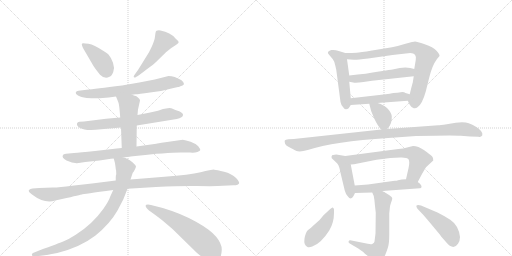
t = 0.00 s
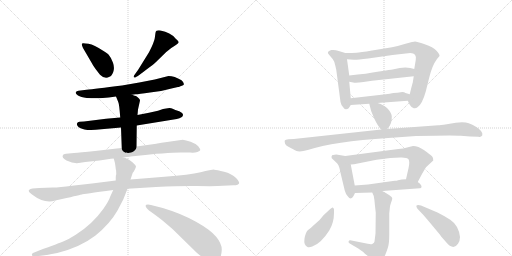
t = 3.13 s
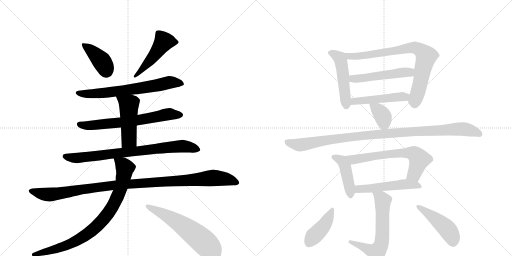
t = 6.27 s
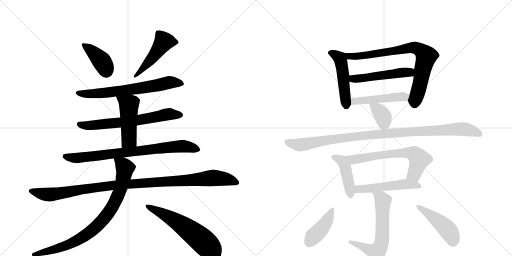
t = 9.40 s
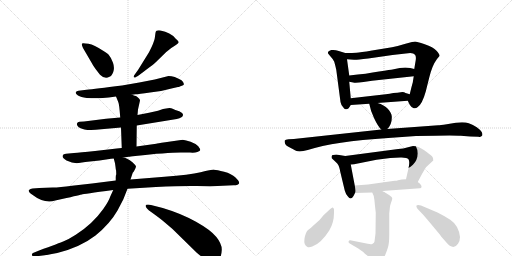
t = 12.54 s
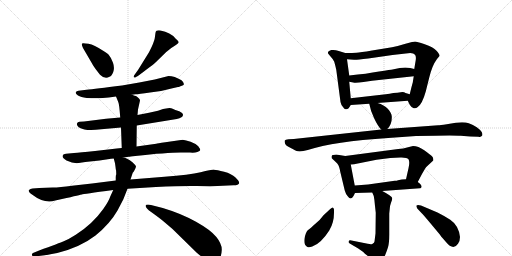
t = 15.67 s

The animated SVG that drew these frames (rendered in a browser with its animation timeline set to each time). Animation: 21 CSS @keyframes rules; one cycle of 15.67 s.

<svg version="1.1" viewBox="0 0 2048 1024" xmlns="http://www.w3.org/2000/svg">
  <g stroke="lightgray" stroke-dasharray="1,1" stroke-width="1" transform="scale(4, 4)">
    <line x1="0" y1="0" x2="256" y2="256"></line>
    <line x1="256" y1="0" x2="0" y2="256"></line>
    <line x1="128" y1="0" x2="128" y2="256"></line>
    <line x1="0" y1="128" x2="256" y2="128"></line>
    <line x1="256" y1="0" x2="512" y2="256"></line>
    <line x1="512" y1="0" x2="256" y2="256"></line>
    <line x1="384" y1="0" x2="384" y2="256"></line>
    <line x1="256" y1="128" x2="512" y2="128"></line>
  </g>
<g transform="scale(1, -1) translate(0, -850)">
   <style type="text/css">
    @keyframes keyframes0 {
      from {
       stroke: black;
       stroke-dashoffset: 400;
       stroke-width: 128;
       }
       57% {
       animation-timing-function: step-end;
       stroke: black;
       stroke-dashoffset: 0;
       stroke-width: 128;
       }
       to {
       stroke: black;
       stroke-width: 1024;
       }
       }
       #make-me-a-hanzi-animation-0 {
         animation: keyframes0 0.575521s both;
         animation-delay: 0.000000s;
         animation-timing-function: linear;
       }
    @keyframes keyframes1 {
      from {
       stroke: black;
       stroke-dashoffset: 489;
       stroke-width: 128;
       }
       61% {
       animation-timing-function: step-end;
       stroke: black;
       stroke-dashoffset: 0;
       stroke-width: 128;
       }
       to {
       stroke: black;
       stroke-width: 1024;
       }
       }
       #make-me-a-hanzi-animation-1 {
         animation: keyframes1 0.647949s both;
         animation-delay: 0.575521s;
         animation-timing-function: linear;
       }
    @keyframes keyframes2 {
      from {
       stroke: black;
       stroke-dashoffset: 672;
       stroke-width: 128;
       }
       69% {
       animation-timing-function: step-end;
       stroke: black;
       stroke-dashoffset: 0;
       stroke-width: 128;
       }
       to {
       stroke: black;
       stroke-width: 1024;
       }
       }
       #make-me-a-hanzi-animation-2 {
         animation: keyframes2 0.796875s both;
         animation-delay: 1.223470s;
         animation-timing-function: linear;
       }
    @keyframes keyframes3 {
      from {
       stroke: black;
       stroke-dashoffset: 665;
       stroke-width: 128;
       }
       68% {
       animation-timing-function: step-end;
       stroke: black;
       stroke-dashoffset: 0;
       stroke-width: 128;
       }
       to {
       stroke: black;
       stroke-width: 1024;
       }
       }
       #make-me-a-hanzi-animation-3 {
         animation: keyframes3 0.791178s both;
         animation-delay: 2.020345s;
         animation-timing-function: linear;
       }
    @keyframes keyframes4 {
      from {
       stroke: black;
       stroke-dashoffset: 481;
       stroke-width: 128;
       }
       61% {
       animation-timing-function: step-end;
       stroke: black;
       stroke-dashoffset: 0;
       stroke-width: 128;
       }
       to {
       stroke: black;
       stroke-width: 1024;
       }
       }
       #make-me-a-hanzi-animation-4 {
         animation: keyframes4 0.641439s both;
         animation-delay: 2.811523s;
         animation-timing-function: linear;
       }
    @keyframes keyframes5 {
      from {
       stroke: black;
       stroke-dashoffset: 794;
       stroke-width: 128;
       }
       72% {
       animation-timing-function: step-end;
       stroke: black;
       stroke-dashoffset: 0;
       stroke-width: 128;
       }
       to {
       stroke: black;
       stroke-width: 1024;
       }
       }
       #make-me-a-hanzi-animation-5 {
         animation: keyframes5 0.896159s both;
         animation-delay: 3.452962s;
         animation-timing-function: linear;
       }
    @keyframes keyframes6 {
      from {
       stroke: black;
       stroke-dashoffset: 1086;
       stroke-width: 128;
       }
       78% {
       animation-timing-function: step-end;
       stroke: black;
       stroke-dashoffset: 0;
       stroke-width: 128;
       }
       to {
       stroke: black;
       stroke-width: 1024;
       }
       }
       #make-me-a-hanzi-animation-6 {
         animation: keyframes6 1.133789s both;
         animation-delay: 4.349121s;
         animation-timing-function: linear;
       }
    @keyframes keyframes7 {
      from {
       stroke: black;
       stroke-dashoffset: 850;
       stroke-width: 128;
       }
       73% {
       animation-timing-function: step-end;
       stroke: black;
       stroke-dashoffset: 0;
       stroke-width: 128;
       }
       to {
       stroke: black;
       stroke-width: 1024;
       }
       }
       #make-me-a-hanzi-animation-7 {
         animation: keyframes7 0.941732s both;
         animation-delay: 5.482910s;
         animation-timing-function: linear;
       }
    @keyframes keyframes8 {
      from {
       stroke: black;
       stroke-dashoffset: 592;
       stroke-width: 128;
       }
       66% {
       animation-timing-function: step-end;
       stroke: black;
       stroke-dashoffset: 0;
       stroke-width: 128;
       }
       to {
       stroke: black;
       stroke-width: 1024;
       }
       }
       #make-me-a-hanzi-animation-8 {
         animation: keyframes8 0.731771s both;
         animation-delay: 6.424642s;
         animation-timing-function: linear;
       }
    @keyframes keyframes9 {
      from {
       stroke: black;
       stroke-dashoffset: 492;
       stroke-width: 128;
       }
       62% {
       animation-timing-function: step-end;
       stroke: black;
       stroke-dashoffset: 0;
       stroke-width: 128;
       }
       to {
       stroke: black;
       stroke-width: 1024;
       }
       }
       #make-me-a-hanzi-animation-9 {
         animation: keyframes9 0.650391s both;
         animation-delay: 7.156413s;
         animation-timing-function: linear;
       }
    @keyframes keyframes10 {
      from {
       stroke: black;
       stroke-dashoffset: 788;
       stroke-width: 128;
       }
       72% {
       animation-timing-function: step-end;
       stroke: black;
       stroke-dashoffset: 0;
       stroke-width: 128;
       }
       to {
       stroke: black;
       stroke-width: 1024;
       }
       }
       #make-me-a-hanzi-animation-10 {
         animation: keyframes10 0.891276s both;
         animation-delay: 7.806803s;
         animation-timing-function: linear;
       }
    @keyframes keyframes11 {
      from {
       stroke: black;
       stroke-dashoffset: 510;
       stroke-width: 128;
       }
       62% {
       animation-timing-function: step-end;
       stroke: black;
       stroke-dashoffset: 0;
       stroke-width: 128;
       }
       to {
       stroke: black;
       stroke-width: 1024;
       }
       }
       #make-me-a-hanzi-animation-11 {
         animation: keyframes11 0.665039s both;
         animation-delay: 8.698079s;
         animation-timing-function: linear;
       }
    @keyframes keyframes12 {
      from {
       stroke: black;
       stroke-dashoffset: 483;
       stroke-width: 128;
       }
       61% {
       animation-timing-function: step-end;
       stroke: black;
       stroke-dashoffset: 0;
       stroke-width: 128;
       }
       to {
       stroke: black;
       stroke-width: 1024;
       }
       }
       #make-me-a-hanzi-animation-12 {
         animation: keyframes12 0.643066s both;
         animation-delay: 9.363118s;
         animation-timing-function: linear;
       }
    @keyframes keyframes13 {
      from {
       stroke: black;
       stroke-dashoffset: 366;
       stroke-width: 128;
       }
       54% {
       animation-timing-function: step-end;
       stroke: black;
       stroke-dashoffset: 0;
       stroke-width: 128;
       }
       to {
       stroke: black;
       stroke-width: 1024;
       }
       }
       #make-me-a-hanzi-animation-13 {
         animation: keyframes13 0.547852s both;
         animation-delay: 10.006185s;
         animation-timing-function: linear;
       }
    @keyframes keyframes14 {
      from {
       stroke: black;
       stroke-dashoffset: 1034;
       stroke-width: 128;
       }
       77% {
       animation-timing-function: step-end;
       stroke: black;
       stroke-dashoffset: 0;
       stroke-width: 128;
       }
       to {
       stroke: black;
       stroke-width: 1024;
       }
       }
       #make-me-a-hanzi-animation-14 {
         animation: keyframes14 1.091471s both;
         animation-delay: 10.554036s;
         animation-timing-function: linear;
       }
    @keyframes keyframes15 {
      from {
       stroke: black;
       stroke-dashoffset: 435;
       stroke-width: 128;
       }
       59% {
       animation-timing-function: step-end;
       stroke: black;
       stroke-dashoffset: 0;
       stroke-width: 128;
       }
       to {
       stroke: black;
       stroke-width: 1024;
       }
       }
       #make-me-a-hanzi-animation-15 {
         animation: keyframes15 0.604004s both;
         animation-delay: 11.645508s;
         animation-timing-function: linear;
       }
    @keyframes keyframes16 {
      from {
       stroke: black;
       stroke-dashoffset: 650;
       stroke-width: 128;
       }
       68% {
       animation-timing-function: step-end;
       stroke: black;
       stroke-dashoffset: 0;
       stroke-width: 128;
       }
       to {
       stroke: black;
       stroke-width: 1024;
       }
       }
       #make-me-a-hanzi-animation-16 {
         animation: keyframes16 0.778971s both;
         animation-delay: 12.249512s;
         animation-timing-function: linear;
       }
    @keyframes keyframes17 {
      from {
       stroke: black;
       stroke-dashoffset: 512;
       stroke-width: 128;
       }
       63% {
       animation-timing-function: step-end;
       stroke: black;
       stroke-dashoffset: 0;
       stroke-width: 128;
       }
       to {
       stroke: black;
       stroke-width: 1024;
       }
       }
       #make-me-a-hanzi-animation-17 {
         animation: keyframes17 0.666667s both;
         animation-delay: 13.028483s;
         animation-timing-function: linear;
       }
    @keyframes keyframes18 {
      from {
       stroke: black;
       stroke-dashoffset: 623;
       stroke-width: 128;
       }
       67% {
       animation-timing-function: step-end;
       stroke: black;
       stroke-dashoffset: 0;
       stroke-width: 128;
       }
       to {
       stroke: black;
       stroke-width: 1024;
       }
       }
       #make-me-a-hanzi-animation-18 {
         animation: keyframes18 0.756999s both;
         animation-delay: 13.695150s;
         animation-timing-function: linear;
       }
    @keyframes keyframes19 {
      from {
       stroke: black;
       stroke-dashoffset: 421;
       stroke-width: 128;
       }
       58% {
       animation-timing-function: step-end;
       stroke: black;
       stroke-dashoffset: 0;
       stroke-width: 128;
       }
       to {
       stroke: black;
       stroke-width: 1024;
       }
       }
       #make-me-a-hanzi-animation-19 {
         animation: keyframes19 0.592611s both;
         animation-delay: 14.452148s;
         animation-timing-function: linear;
       }
    @keyframes keyframes20 {
      from {
       stroke: black;
       stroke-dashoffset: 459;
       stroke-width: 128;
       }
       60% {
       animation-timing-function: step-end;
       stroke: black;
       stroke-dashoffset: 0;
       stroke-width: 128;
       }
       to {
       stroke: black;
       stroke-width: 1024;
       }
       }
       #make-me-a-hanzi-animation-20 {
         animation: keyframes20 0.623535s both;
         animation-delay: 15.044759s;
         animation-timing-function: linear;
       }
</style>
<path d="M 367 598 Q 369 593 383 573 L 400 551 Q 419 532 438 543 Q 447 546 453 562.5 Q 459 579 452 599 Q 445 619 436 629 Q 432 636 411 648 Q 377 671 354 675 Q 331 679 328.5 676.5 Q 326 674 328 668 L 332 658 L 367 598 Z" fill="lightgray"></path> 
<path d="M 586 572 Q 616 594 624 602 L 665 642 L 685 658 Q 690 662 700.5 668.5 Q 711 675 714 679.5 Q 717 684 702 696 Q 682 721 642 728 Q 624 731 622 719 Q 621 712 619 697.5 Q 617 683 596 641 L 552 570 Q 549 565 540.5 554.5 Q 532 544 536 541 Q 540 538 544 542 Q 557 549 586 572 Z" fill="lightgray"></path> 
<path d="M 528 471 L 542 473 Q 554 473 600 480 Q 645 484 690 497 L 712 502 Q 717 502 719 504 L 730 508 Q 743 513 726 529 Q 698 546 674 546 L 619 532 L 557 520 L 488 508 Q 380 494 346 491 L 314 487 Q 305 486 303 480.5 Q 301 475 312 468 Q 323 461 347 458 Q 387 456 411 458 L 435 460 L 464 464 L 528 471 Z" fill="lightgray"></path> 
<path d="M 547 348 L 707 374 Q 732 380 732 390 Q 733 397 717 405 Q 699 411 690.5 415 Q 682 419 671 417 L 652 414 L 632 407 L 596 399 L 550 390 L 481 380 L 424 375 L 336 364 L 318 363 Q 310 362 308 356.5 Q 306 351 312 344 Q 316 337 338 332.5 Q 360 328 405 333 L 484 340 L 547 348 Z" fill="lightgray"></path> 
<path d="M 546 264 L 547 348 L 550 390 L 552 412 L 560 448 Q 560 454 554 458 Q 547 465 544 466 Q 541 466 528 471 C 500 482 453 492 464 464 L 473 442 Q 477 434 481 380 L 484 340 L 487 258 C 488 228 546 234 546 264 Z" fill="lightgray"></path> 
<path d="M 494 220 L 515 223 Q 519 223 523 224 L 541 226 Q 667 240 722 240 L 760 240 Q 778 238 789.5 242.5 Q 801 247 801 250.5 Q 801 254 793 265 Q 782 276 762.5 283 Q 743 290 731 291 L 661 281 Q 628 276 625 275 L 546 264 L 487 258 L 467 256 L 380 246 Q 319 240 296 238 L 264 235 Q 253 233 252 230 Q 245 220 266 208 Q 294 195 315 198 L 341 202 L 398 208 L 444 215 Q 445 216 455 216 L 494 220 Z" fill="lightgray"></path> 
<path d="M 157 98 L 130 96 Q 121 96 116 90 Q 111 84 128 72 Q 179 33 221 48 L 248 54 Q 325 72 327.5 72.5 Q 330 73 453 90 L 510 95 L 624 102 Q 723 107 787.5 106 Q 852 105 870 106 L 934 109 Q 955 110 956.5 117.5 Q 958 125 942 140.5 Q 926 156 896.5 163.5 Q 867 171 857 171.5 Q 847 172 802.5 161.5 Q 758 151 658 143 L 522 132 L 463 128 L 368 116 L 288 107 Q 239 100 211 100 L 157 98 Z" fill="lightgray"></path> 
<path d="M 453 90 L 441 64 Q 435 45 413 14 Q 391 -17 364 -42 Q 336 -68 303 -89 Q 270 -109 255 -115 Q 240 -121 154 -153 L 132 -162 Q 126 -165 128 -170 Q 129 -177 138 -175 L 155 -174 Q 183 -171 229 -162 Q 321 -139 382 -92 Q 440 -45 470 8 L 493 52 L 510 95 L 522 132 L 531 159 Q 534 162 539 171 Q 543 179 544 184 Q 544 188 531 200 Q 518 212 510 214 Q 502 219 494 220 C 466 230 450 236 455 216 L 460 197 L 462 183 L 463 174 Q 465 170 465 153 Q 463 149 463 141 L 463 128 L 453 90 Z" fill="lightgray"></path> 
<path d="M 592 32 Q 575 32 588 16 Q 595 8 606 1.5 Q 617 -5 650 -32 L 690 -66 L 786 -160 Q 795 -168 824 -190 Q 860 -213 877 -187 Q 886 -174 887 -150 Q 888 -126 865.5 -98 Q 843 -70 784 -37 Q 725 -4 651 18 L 604 30 L 592 32 Z" fill="lightgray"></path> 
<path d="M 1403 457 L 1397 523 L 1397 548 L 1388 613 C 1385 637 1385 637 1381 638 L 1355 646 Q 1340 652 1325 650 Q 1314 646 1312 642 Q 1311 637 1313 635 L 1323 623 Q 1332 614 1337 603 Q 1341 589 1345 571 L 1362 442 Q 1364 431 1372 422 Q 1378 412 1384 413 Q 1391 414 1393 416 Q 1395 417 1403 430 C 1405 433 1405 433 1403 457 Z" fill="lightgray"></path> 
<path d="M 1655 545 L 1651 520 Q 1647 507 1639 473 C 1632 445 1630 449 1631 447 L 1639 431 Q 1647 418 1655 417 Q 1664 415 1671 422 Q 1689 434 1703 484 L 1717 540 Q 1729 589 1748 614 L 1758 626 Q 1760 631 1746 647 Q 1733 662 1699 673 Q 1666 684 1660 684 Q 1655 684 1622 675 Q 1590 665 1568 661 L 1488 648 Q 1440 640 1426 639 Q 1412 638 1381 638 C 1351 638 1358 615 1388 613 L 1416 611 Q 1423 610 1473 616 L 1570 630 L 1641 638 Q 1655 637 1660 631 Q 1665 625 1663 610 L 1657 574 L 1655 545 Z" fill="lightgray"></path> 
<path d="M 1525 531 L 1655 545 C 1685 548 1686 567 1657 574 L 1641 578 L 1621 580 L 1599 578 L 1570 572 Q 1565 572 1516 564 Q 1468 555 1397 548 C 1367 545 1368 529 1397 523 L 1413 520 Q 1421 517 1454 522 Q 1487 527 1525 531 Z" fill="lightgray"></path> 
<path d="M 1639 473 L 1622 478 Q 1615 483 1603 481 Q 1591 479 1573 478 Q 1559 474 1543 473 L 1403 457 C 1373 454 1373 428 1403 430 L 1477 435 L 1510 438 L 1631 447 C 1661 449 1668 465 1639 473 Z" fill="lightgray"></path> 
<path d="M 1549 334 Q 1569 353 1567 385 Q 1566 399 1551 415 Q 1537 430 1510 438 C 1481 447 1474 449 1477 435 Q 1482 407 1497 376 Q 1512 344 1525 332 C 1536 321 1536 321 1549 334 Z" fill="lightgray"></path> 
<path d="M 1553 298 L 1664 306 Q 1818 310 1843 307 L 1881 304 L 1914 303 Q 1923 300 1929 308 Q 1931 316 1926 323 Q 1922 330 1907 341 Q 1892 351 1875 357 Q 1858 363 1823 359 L 1787 353 Q 1759 349 1753 349 L 1549 334 L 1525 332 L 1175 294 L 1154 293 Q 1141 292 1139 288 Q 1138 284 1140 276 Q 1142 268 1163 258 Q 1185 247 1186 246 Q 1201 241 1231 250 Q 1336 284 1553 298 Z" fill="lightgray"></path> 
<path d="M 1419 108 L 1403 192 C 1397 221 1397 223 1381 226 L 1345 232 Q 1328 232 1327 226 Q 1325 222 1327 217 L 1343 202 Q 1350 196 1353 190 Q 1357 184 1361 163 L 1379 88 Q 1383 73 1391 65 Q 1404 47 1414 66 L 1420 78 C 1423 85 1423 85 1419 108 Z" fill="lightgray"></path> 
<path d="M 1403 192 L 1416 193 L 1506 211 L 1561 218 L 1601 220 Q 1628 221 1634 213 Q 1640 204 1634 177 L 1624 133 C 1617 104 1657 95 1671 122 L 1689 156 Q 1702 179 1705 182 L 1733 208 Q 1735 217 1728 225 Q 1721 232 1697 249 Q 1673 266 1652 266 L 1632 261 Q 1613 255 1593 254 L 1381 226 C 1351 222 1373 190 1403 192 Z" fill="lightgray"></path> 
<path d="M 1607 132 L 1592 129 Q 1588 127 1579 127 L 1472 112 L 1419 108 C 1389 106 1390 77 1420 78 L 1489 80 L 1529 86 L 1680 97 Q 1685 97 1686 102 Q 1688 106 1680 115 L 1671 122 C 1655 135 1654 135 1624 133 L 1607 132 Z" fill="lightgray"></path> 
<path d="M 1557 -4 L 1559 15 Q 1560 29 1564 39 Q 1569 49 1569 57 Q 1569 65 1529 86 C 1503 100 1477 108 1489 80 L 1495 66 Q 1498 52 1500 26 L 1503 -1 L 1502 -84 L 1498 -116 Q 1498 -121 1489 -126 Q 1483 -128 1471 -125 L 1406 -112 Q 1396 -109 1395 -115 Q 1392 -120 1399 -124 L 1433 -144 L 1453 -158 Q 1458 -164 1470 -173 L 1493 -196 Q 1500 -204 1506 -204 Q 1512 -205 1523 -197 Q 1529 -191 1540 -172 Q 1547 -155 1552 -139 Q 1557 -123 1557 -88 L 1557 -4 Z" fill="lightgray"></path> 
<path d="M 1336 -1 L 1336 12 Q 1335 18 1331 20 Q 1328 21 1321 14 L 1294 -11 Q 1279 -31 1266 -41 Q 1253 -52 1244 -61 L 1231 -71 Q 1223 -78 1218 -104 Q 1214 -131 1230 -138 Q 1237 -141 1249 -136 Q 1283 -125 1317 -72 Q 1336 -41 1336 -1 Z" fill="lightgray"></path> 
<path d="M 1669 16 L 1685 -1 Q 1695 -11 1720 -41 L 1760 -89 Q 1764 -96 1770 -102 L 1783 -117 Q 1813 -154 1832 -125 Q 1840 -114 1840 -98 Q 1835 -52 1801 -29 Q 1778 -14 1750 0 L 1684 28 Q 1670 32 1666 28 Q 1664 25 1669 16 Z" fill="lightgray"></path> 
      <clipPath id="make-me-a-hanzi-clip-0">
      <path d="M 367 598 Q 369 593 383 573 L 400 551 Q 419 532 438 543 Q 447 546 453 562.5 Q 459 579 452 599 Q 445 619 436 629 Q 432 636 411 648 Q 377 671 354 675 Q 331 679 328.5 676.5 Q 326 674 328 668 L 332 658 L 367 598 Z" fill="lightgray"></path>
      </clipPath>
      <path clip-path="url(#make-me-a-hanzi-clip-0)" d="M 333 672 L 401 612 L 420 584 L 424 565 " fill="none" id="make-me-a-hanzi-animation-0" stroke-dasharray="272 544" stroke-linecap="round"></path>

      <clipPath id="make-me-a-hanzi-clip-1">
      <path d="M 586 572 Q 616 594 624 602 L 665 642 L 685 658 Q 690 662 700.5 668.5 Q 711 675 714 679.5 Q 717 684 702 696 Q 682 721 642 728 Q 624 731 622 719 Q 621 712 619 697.5 Q 617 683 596 641 L 552 570 Q 549 565 540.5 554.5 Q 532 544 536 541 Q 540 538 544 542 Q 557 549 586 572 Z" fill="lightgray"></path>
      </clipPath>
      <path clip-path="url(#make-me-a-hanzi-clip-1)" d="M 707 681 L 655 684 L 607 616 L 562 564 L 539 547 " fill="none" id="make-me-a-hanzi-animation-1" stroke-dasharray="361 722" stroke-linecap="round"></path>

      <clipPath id="make-me-a-hanzi-clip-2">
      <path d="M 528 471 L 542 473 Q 554 473 600 480 Q 645 484 690 497 L 712 502 Q 717 502 719 504 L 730 508 Q 743 513 726 529 Q 698 546 674 546 L 619 532 L 557 520 L 488 508 Q 380 494 346 491 L 314 487 Q 305 486 303 480.5 Q 301 475 312 468 Q 323 461 347 458 Q 387 456 411 458 L 435 460 L 464 464 L 528 471 Z" fill="lightgray"></path>
      </clipPath>
      <path clip-path="url(#make-me-a-hanzi-clip-2)" d="M 312 478 L 342 474 L 427 479 L 605 504 L 678 520 L 724 518 " fill="none" id="make-me-a-hanzi-animation-2" stroke-dasharray="544 1088" stroke-linecap="round"></path>

      <clipPath id="make-me-a-hanzi-clip-3">
      <path d="M 547 348 L 707 374 Q 732 380 732 390 Q 733 397 717 405 Q 699 411 690.5 415 Q 682 419 671 417 L 652 414 L 632 407 L 596 399 L 550 390 L 481 380 L 424 375 L 336 364 L 318 363 Q 310 362 308 356.5 Q 306 351 312 344 Q 316 337 338 332.5 Q 360 328 405 333 L 484 340 L 547 348 Z" fill="lightgray"></path>
      </clipPath>
      <path clip-path="url(#make-me-a-hanzi-clip-3)" d="M 318 353 L 332 348 L 379 349 L 566 371 L 677 394 L 722 390 " fill="none" id="make-me-a-hanzi-animation-3" stroke-dasharray="537 1074" stroke-linecap="round"></path>

      <clipPath id="make-me-a-hanzi-clip-4">
      <path d="M 546 264 L 547 348 L 550 390 L 552 412 L 560 448 Q 560 454 554 458 Q 547 465 544 466 Q 541 466 528 471 C 500 482 453 492 464 464 L 473 442 Q 477 434 481 380 L 484 340 L 487 258 C 488 228 546 234 546 264 Z" fill="lightgray"></path>
      </clipPath>
      <path clip-path="url(#make-me-a-hanzi-clip-4)" d="M 471 460 L 516 426 L 516 291 L 494 265 " fill="none" id="make-me-a-hanzi-animation-4" stroke-dasharray="353 706" stroke-linecap="round"></path>

      <clipPath id="make-me-a-hanzi-clip-5">
      <path d="M 494 220 L 515 223 Q 519 223 523 224 L 541 226 Q 667 240 722 240 L 760 240 Q 778 238 789.5 242.5 Q 801 247 801 250.5 Q 801 254 793 265 Q 782 276 762.5 283 Q 743 290 731 291 L 661 281 Q 628 276 625 275 L 546 264 L 487 258 L 467 256 L 380 246 Q 319 240 296 238 L 264 235 Q 253 233 252 230 Q 245 220 266 208 Q 294 195 315 198 L 341 202 L 398 208 L 444 215 Q 445 216 455 216 L 494 220 Z" fill="lightgray"></path>
      </clipPath>
      <path clip-path="url(#make-me-a-hanzi-clip-5)" d="M 261 225 L 291 218 L 332 220 L 713 265 L 761 262 L 793 250 " fill="none" id="make-me-a-hanzi-animation-5" stroke-dasharray="666 1332" stroke-linecap="round"></path>

      <clipPath id="make-me-a-hanzi-clip-6">
      <path d="M 157 98 L 130 96 Q 121 96 116 90 Q 111 84 128 72 Q 179 33 221 48 L 248 54 Q 325 72 327.5 72.5 Q 330 73 453 90 L 510 95 L 624 102 Q 723 107 787.5 106 Q 852 105 870 106 L 934 109 Q 955 110 956.5 117.5 Q 958 125 942 140.5 Q 926 156 896.5 163.5 Q 867 171 857 171.5 Q 847 172 802.5 161.5 Q 758 151 658 143 L 522 132 L 463 128 L 368 116 L 288 107 Q 239 100 211 100 L 157 98 Z" fill="lightgray"></path>
      </clipPath>
      <path clip-path="url(#make-me-a-hanzi-clip-6)" d="M 126 87 L 172 73 L 200 72 L 457 109 L 846 138 L 907 134 L 948 120 " fill="none" id="make-me-a-hanzi-animation-6" stroke-dasharray="958 1916" stroke-linecap="round"></path>

      <clipPath id="make-me-a-hanzi-clip-7">
      <path d="M 453 90 L 441 64 Q 435 45 413 14 Q 391 -17 364 -42 Q 336 -68 303 -89 Q 270 -109 255 -115 Q 240 -121 154 -153 L 132 -162 Q 126 -165 128 -170 Q 129 -177 138 -175 L 155 -174 Q 183 -171 229 -162 Q 321 -139 382 -92 Q 440 -45 470 8 L 493 52 L 510 95 L 522 132 L 531 159 Q 534 162 539 171 Q 543 179 544 184 Q 544 188 531 200 Q 518 212 510 214 Q 502 219 494 220 C 466 230 450 236 455 216 L 460 197 L 462 183 L 463 174 Q 465 170 465 153 Q 463 149 463 141 L 463 128 L 453 90 Z" fill="lightgray"></path>
      </clipPath>
      <path clip-path="url(#make-me-a-hanzi-clip-7)" d="M 462 213 L 499 178 L 496 148 L 462 47 L 414 -27 L 341 -92 L 278 -127 L 135 -168 " fill="none" id="make-me-a-hanzi-animation-7" stroke-dasharray="722 1444" stroke-linecap="round"></path>

      <clipPath id="make-me-a-hanzi-clip-8">
      <path d="M 592 32 Q 575 32 588 16 Q 595 8 606 1.5 Q 617 -5 650 -32 L 690 -66 L 786 -160 Q 795 -168 824 -190 Q 860 -213 877 -187 Q 886 -174 887 -150 Q 888 -126 865.5 -98 Q 843 -70 784 -37 Q 725 -4 651 18 L 604 30 L 592 32 Z" fill="lightgray"></path>
      </clipPath>
      <path clip-path="url(#make-me-a-hanzi-clip-8)" d="M 590 24 L 709 -37 L 770 -81 L 831 -133 L 853 -174 " fill="none" id="make-me-a-hanzi-animation-8" stroke-dasharray="464 928" stroke-linecap="round"></path>

      <clipPath id="make-me-a-hanzi-clip-9">
      <path d="M 1403 457 L 1397 523 L 1397 548 L 1388 613 C 1385 637 1385 637 1381 638 L 1355 646 Q 1340 652 1325 650 Q 1314 646 1312 642 Q 1311 637 1313 635 L 1323 623 Q 1332 614 1337 603 Q 1341 589 1345 571 L 1362 442 Q 1364 431 1372 422 Q 1378 412 1384 413 Q 1391 414 1393 416 Q 1395 417 1403 430 C 1405 433 1405 433 1403 457 Z" fill="lightgray"></path>
      </clipPath>
      <path clip-path="url(#make-me-a-hanzi-clip-9)" d="M 1322 640 L 1362 612 L 1385 426 " fill="none" id="make-me-a-hanzi-animation-9" stroke-dasharray="364 728" stroke-linecap="round"></path>

      <clipPath id="make-me-a-hanzi-clip-10">
      <path d="M 1655 545 L 1651 520 Q 1647 507 1639 473 C 1632 445 1630 449 1631 447 L 1639 431 Q 1647 418 1655 417 Q 1664 415 1671 422 Q 1689 434 1703 484 L 1717 540 Q 1729 589 1748 614 L 1758 626 Q 1760 631 1746 647 Q 1733 662 1699 673 Q 1666 684 1660 684 Q 1655 684 1622 675 Q 1590 665 1568 661 L 1488 648 Q 1440 640 1426 639 Q 1412 638 1381 638 C 1351 638 1358 615 1388 613 L 1416 611 Q 1423 610 1473 616 L 1570 630 L 1641 638 Q 1655 637 1660 631 Q 1665 625 1663 610 L 1657 574 L 1655 545 Z" fill="lightgray"></path>
      </clipPath>
      <path clip-path="url(#make-me-a-hanzi-clip-10)" d="M 1390 634 L 1398 625 L 1460 628 L 1636 659 L 1660 659 L 1681 650 L 1705 626 L 1659 433 " fill="none" id="make-me-a-hanzi-animation-10" stroke-dasharray="660 1320" stroke-linecap="round"></path>

      <clipPath id="make-me-a-hanzi-clip-11">
      <path d="M 1525 531 L 1655 545 C 1685 548 1686 567 1657 574 L 1641 578 L 1621 580 L 1599 578 L 1570 572 Q 1565 572 1516 564 Q 1468 555 1397 548 C 1367 545 1368 529 1397 523 L 1413 520 Q 1421 517 1454 522 Q 1487 527 1525 531 Z" fill="lightgray"></path>
      </clipPath>
      <path clip-path="url(#make-me-a-hanzi-clip-11)" d="M 1402 529 L 1412 535 L 1639 561 L 1651 567 " fill="none" id="make-me-a-hanzi-animation-11" stroke-dasharray="382 764" stroke-linecap="round"></path>

      <clipPath id="make-me-a-hanzi-clip-12">
      <path d="M 1639 473 L 1622 478 Q 1615 483 1603 481 Q 1591 479 1573 478 Q 1559 474 1543 473 L 1403 457 C 1373 454 1373 428 1403 430 L 1477 435 L 1510 438 L 1631 447 C 1661 449 1668 465 1639 473 Z" fill="lightgray"></path>
      </clipPath>
      <path clip-path="url(#make-me-a-hanzi-clip-12)" d="M 1410 437 L 1428 447 L 1619 462 L 1633 468 " fill="none" id="make-me-a-hanzi-animation-12" stroke-dasharray="355 710" stroke-linecap="round"></path>

      <clipPath id="make-me-a-hanzi-clip-13">
      <path d="M 1549 334 Q 1569 353 1567 385 Q 1566 399 1551 415 Q 1537 430 1510 438 C 1481 447 1474 449 1477 435 Q 1482 407 1497 376 Q 1512 344 1525 332 C 1536 321 1536 321 1549 334 Z" fill="lightgray"></path>
      </clipPath>
      <path clip-path="url(#make-me-a-hanzi-clip-13)" d="M 1483 429 L 1507 415 L 1529 389 L 1536 362 L 1530 343 " fill="none" id="make-me-a-hanzi-animation-13" stroke-dasharray="238 476" stroke-linecap="round"></path>

      <clipPath id="make-me-a-hanzi-clip-14">
      <path d="M 1553 298 L 1664 306 Q 1818 310 1843 307 L 1881 304 L 1914 303 Q 1923 300 1929 308 Q 1931 316 1926 323 Q 1922 330 1907 341 Q 1892 351 1875 357 Q 1858 363 1823 359 L 1787 353 Q 1759 349 1753 349 L 1549 334 L 1525 332 L 1175 294 L 1154 293 Q 1141 292 1139 288 Q 1138 284 1140 276 Q 1142 268 1163 258 Q 1185 247 1186 246 Q 1201 241 1231 250 Q 1336 284 1553 298 Z" fill="lightgray"></path>
      </clipPath>
      <path clip-path="url(#make-me-a-hanzi-clip-14)" d="M 1149 283 L 1195 270 L 1474 310 L 1833 334 L 1871 331 L 1919 314 " fill="none" id="make-me-a-hanzi-animation-14" stroke-dasharray="906 1812" stroke-linecap="round"></path>

      <clipPath id="make-me-a-hanzi-clip-15">
      <path d="M 1419 108 L 1403 192 C 1397 221 1397 223 1381 226 L 1345 232 Q 1328 232 1327 226 Q 1325 222 1327 217 L 1343 202 Q 1350 196 1353 190 Q 1357 184 1361 163 L 1379 88 Q 1383 73 1391 65 Q 1404 47 1414 66 L 1420 78 C 1423 85 1423 85 1419 108 Z" fill="lightgray"></path>
      </clipPath>
      <path clip-path="url(#make-me-a-hanzi-clip-15)" d="M 1336 222 L 1368 206 L 1380 185 L 1402 68 " fill="none" id="make-me-a-hanzi-animation-15" stroke-dasharray="307 614" stroke-linecap="round"></path>

      <clipPath id="make-me-a-hanzi-clip-16">
      <path d="M 1403 192 L 1416 193 L 1506 211 L 1561 218 L 1601 220 Q 1628 221 1634 213 Q 1640 204 1634 177 L 1624 133 C 1617 104 1657 95 1671 122 L 1689 156 Q 1702 179 1705 182 L 1733 208 Q 1735 217 1728 225 Q 1721 232 1697 249 Q 1673 266 1652 266 L 1632 261 Q 1613 255 1593 254 L 1381 226 C 1351 222 1373 190 1403 192 Z" fill="lightgray"></path>
      </clipPath>
      <path clip-path="url(#make-me-a-hanzi-clip-16)" d="M 1389 223 L 1413 211 L 1572 236 L 1654 236 L 1677 213 L 1657 153 L 1632 139 " fill="none" id="make-me-a-hanzi-animation-16" stroke-dasharray="522 1044" stroke-linecap="round"></path>

      <clipPath id="make-me-a-hanzi-clip-17">
      <path d="M 1607 132 L 1592 129 Q 1588 127 1579 127 L 1472 112 L 1419 108 C 1389 106 1390 77 1420 78 L 1489 80 L 1529 86 L 1680 97 Q 1685 97 1686 102 Q 1688 106 1680 115 L 1671 122 C 1655 135 1654 135 1624 133 L 1607 132 Z" fill="lightgray"></path>
      </clipPath>
      <path clip-path="url(#make-me-a-hanzi-clip-17)" d="M 1426 101 L 1435 94 L 1493 97 L 1621 113 L 1678 106 " fill="none" id="make-me-a-hanzi-animation-17" stroke-dasharray="384 768" stroke-linecap="round"></path>

      <clipPath id="make-me-a-hanzi-clip-18">
      <path d="M 1557 -4 L 1559 15 Q 1560 29 1564 39 Q 1569 49 1569 57 Q 1569 65 1529 86 C 1503 100 1477 108 1489 80 L 1495 66 Q 1498 52 1500 26 L 1503 -1 L 1502 -84 L 1498 -116 Q 1498 -121 1489 -126 Q 1483 -128 1471 -125 L 1406 -112 Q 1396 -109 1395 -115 Q 1392 -120 1399 -124 L 1433 -144 L 1453 -158 Q 1458 -164 1470 -173 L 1493 -196 Q 1500 -204 1506 -204 Q 1512 -205 1523 -197 Q 1529 -191 1540 -172 Q 1547 -155 1552 -139 Q 1557 -123 1557 -88 L 1557 -4 Z" fill="lightgray"></path>
      </clipPath>
      <path clip-path="url(#make-me-a-hanzi-clip-18)" d="M 1497 75 L 1532 47 L 1530 -81 L 1522 -135 L 1506 -158 L 1402 -117 " fill="none" id="make-me-a-hanzi-animation-18" stroke-dasharray="495 990" stroke-linecap="round"></path>

      <clipPath id="make-me-a-hanzi-clip-19">
      <path d="M 1336 -1 L 1336 12 Q 1335 18 1331 20 Q 1328 21 1321 14 L 1294 -11 Q 1279 -31 1266 -41 Q 1253 -52 1244 -61 L 1231 -71 Q 1223 -78 1218 -104 Q 1214 -131 1230 -138 Q 1237 -141 1249 -136 Q 1283 -125 1317 -72 Q 1336 -41 1336 -1 Z" fill="lightgray"></path>
      </clipPath>
      <path clip-path="url(#make-me-a-hanzi-clip-19)" d="M 1328 13 L 1296 -53 L 1254 -95 L 1236 -122 " fill="none" id="make-me-a-hanzi-animation-19" stroke-dasharray="293 586" stroke-linecap="round"></path>

      <clipPath id="make-me-a-hanzi-clip-20">
      <path d="M 1669 16 L 1685 -1 Q 1695 -11 1720 -41 L 1760 -89 Q 1764 -96 1770 -102 L 1783 -117 Q 1813 -154 1832 -125 Q 1840 -114 1840 -98 Q 1835 -52 1801 -29 Q 1778 -14 1750 0 L 1684 28 Q 1670 32 1666 28 Q 1664 25 1669 16 Z" fill="lightgray"></path>
      </clipPath>
      <path clip-path="url(#make-me-a-hanzi-clip-20)" d="M 1671 23 L 1777 -54 L 1805 -91 L 1812 -116 " fill="none" id="make-me-a-hanzi-animation-20" stroke-dasharray="331 662" stroke-linecap="round"></path>

</g>
</svg>
